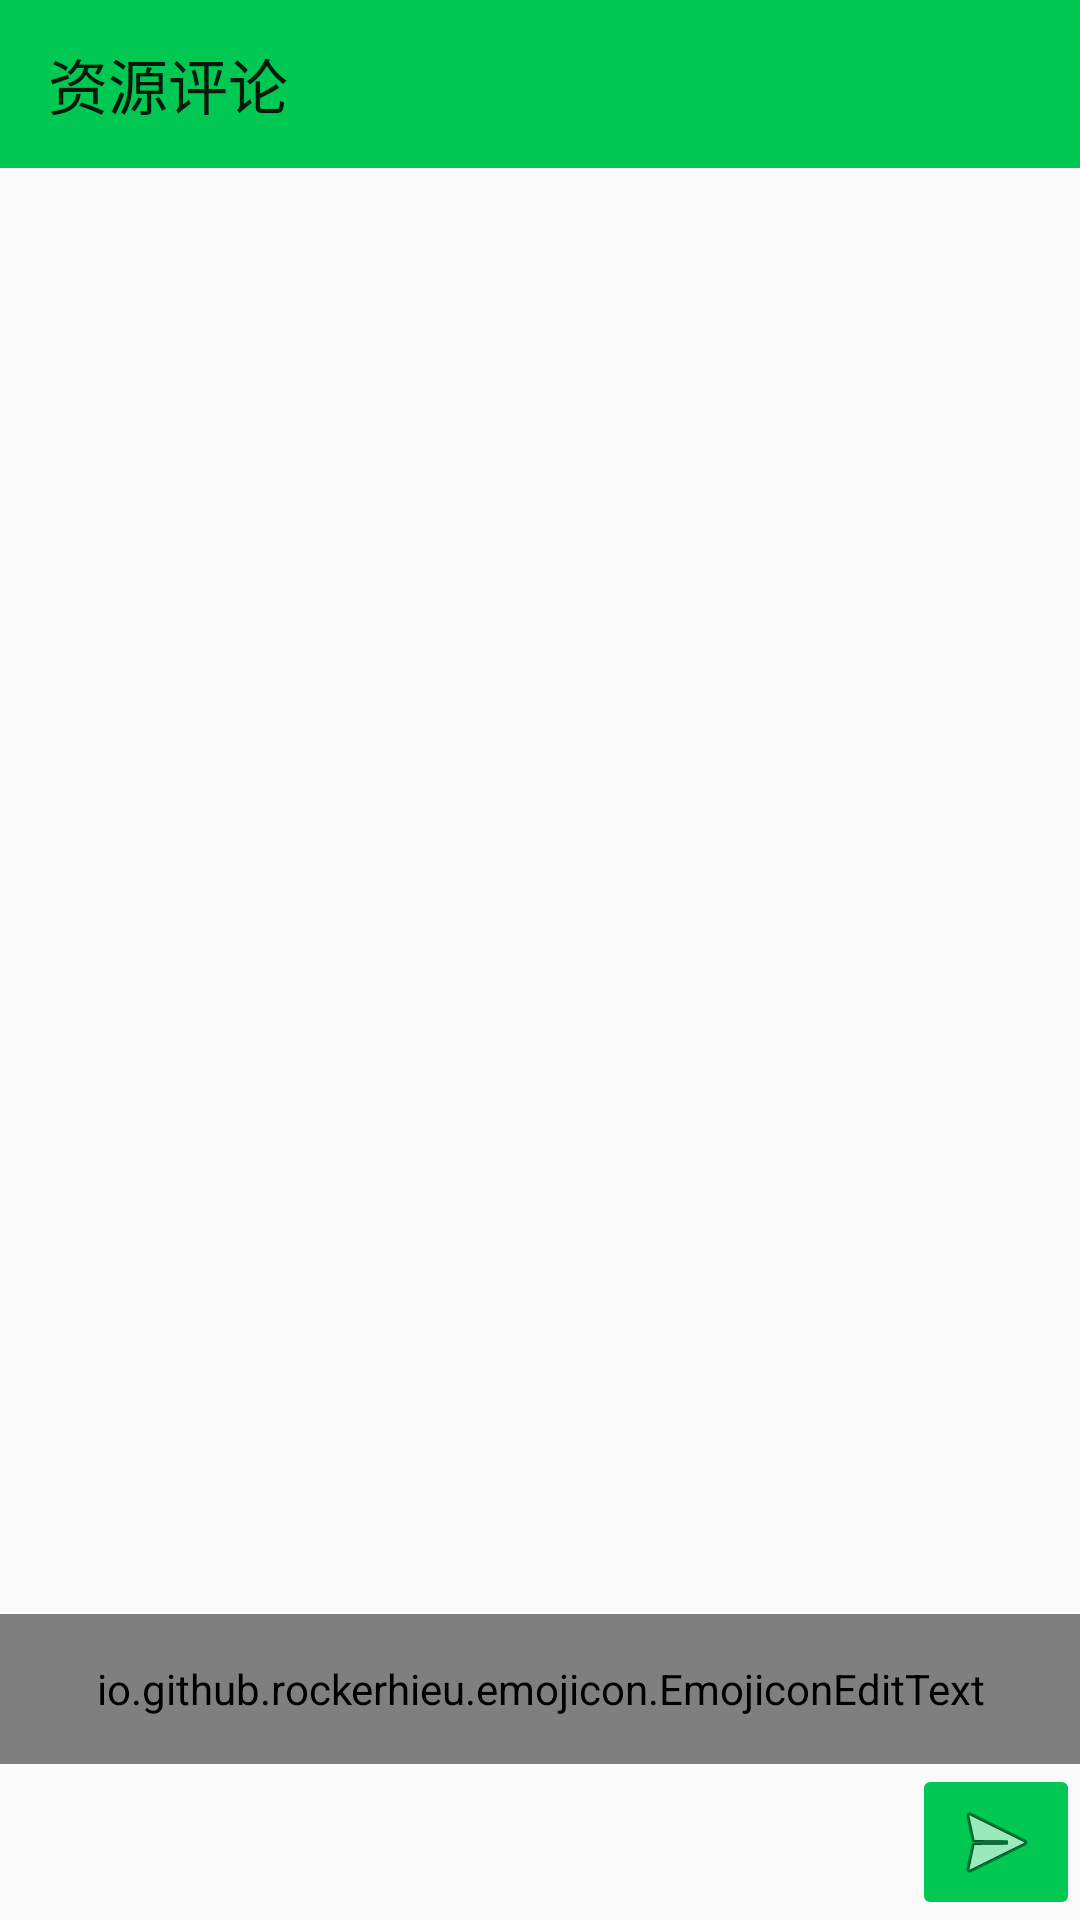

Produce the Android XML layout that renders to this screen, including the resource entries it uses.
<!-- AndroidManifest.xml: application theme AppTheme -->
<!-- res/layout/activity_resource_comment.xml -->
<?xml version="1.0" encoding="utf-8"?>
<android.support.constraint.ConstraintLayout xmlns:android="http://schemas.android.com/apk/res/android"
    xmlns:app="http://schemas.android.com/apk/res-auto"
    xmlns:tools="http://schemas.android.com/tools"
    android:id="@+id/recource_comment_rootview"
    android:layout_width="match_parent"
    android:layout_height="match_parent"
    tools:context="com.example.xpb.qingcongschool.course.resource.comment.ResourceCommentActivity">

    <RelativeLayout
        android:layout_width="match_parent"
        android:layout_height="match_parent">

        <android.support.v7.widget.Toolbar
            android:id="@+id/toolbar_resource_comment"
            android:layout_width="match_parent"
            android:layout_height="wrap_content"
            android:background="?attr/colorPrimary"
            android:minHeight="?attr/actionBarSize"
            android:theme="?attr/actionBarTheme"
            app:title="资源评论" />

        <android.support.v7.widget.RecyclerView
            android:id="@+id/resource_comment_recycylerView"
            android:layout_width="match_parent"
            android:layout_height="match_parent"
            android:layout_above="@+id/include_reply"
            android:layout_below="@+id/toolbar_resource_comment" />


        
        <include
            android:id="@+id/include_reply"
            layout="@layout/dialog_reply"
            android:layout_width="match_parent"
            android:layout_height="wrap_content"
            android:layout_alignParentBottom="true" />

    </RelativeLayout>


</android.support.constraint.ConstraintLayout>
<!-- res/layout/dialog_reply.xml (included above) -->
<?xml version="1.0" encoding="utf-8"?>
<LinearLayout xmlns:android="http://schemas.android.com/apk/res/android"
    xmlns:app="http://schemas.android.com/apk/res-auto"
    xmlns:tools="http://schemas.android.com/tools"
    xmlns:emojicon="http://schemas.android.com/apk/res-auto"
    android:id="@+id/new_sub_comment_rootView"
    android:layout_width="match_parent"
    android:layout_height="wrap_content"
    android:layout_gravity="bottom"
    android:orientation="vertical">

    <io.github.rockerhieu.emojicon.EmojiconEditText
        android:id="@+id/emg_editText"
        android:layout_width="match_parent"
        android:layout_height="50sp"
        android:layout_gravity="bottom"
        android:hint="期待您的精彩评论"
        android:inputType="textPersonName"
        android:textColor="@color/colorBlack"
        android:textSize="22sp"
        emojicon:emojiconSize="26sp"
        tools:ignore="LabelFor" />

    <RelativeLayout
        android:layout_width="match_parent"
        android:layout_height="match_parent">

        <ImageView
            android:id="@+id/iv_chose_emoji"
            android:layout_width="wrap_content"
            android:layout_height="wrap_content"
            android:layout_alignParentStart="true"
            android:layout_centerVertical="true"

            android:tint="@color/colorBorder"
            app:srcCompat="@drawable/ic_emoji_people_light_activated"
            android:contentDescription="TODO"
            tools:ignore="ContentDescription" />

        <ImageButton
            android:id="@+id/imageButton_send"
            android:layout_width="wrap_content"
            android:layout_height="wrap_content"
            android:layout_alignParentEnd="true"
            android:layout_alignParentTop="true"
            android:src="@android:drawable/ic_menu_send"
            android:contentDescription="TODO"
            tools:ignore="ContentDescription" />
    </RelativeLayout>
    <FrameLayout
        android:id="@+id/emojicons"
        android:layout_width="match_parent"
        android:layout_height="wrap_content"
        />

</LinearLayout>
<!-- resources referenced by this layout -->
<resources>
  <color name="colorBlack">#000000</color>
  <color name="colorBorder">#a7a4a4</color>
  <style name="AppTheme" parent="Theme.AppCompat.Light.NoActionBar">
          
          <item name="colorPrimary">@color/primaryColor</item>
          <item name="colorPrimaryDark">@color/primaryDarkColor</item>
          <item name="colorAccent">@color/primaryColor</item>
          <item name="colorButtonNormal">@color/primaryColor</item>
          <item name="colorControlHighlight">@color/primaryDarkColor</item>
      </style>
  <color name="primaryColor">#00c853</color>
  <color name="primaryDarkColor">#009624</color>
</resources>
